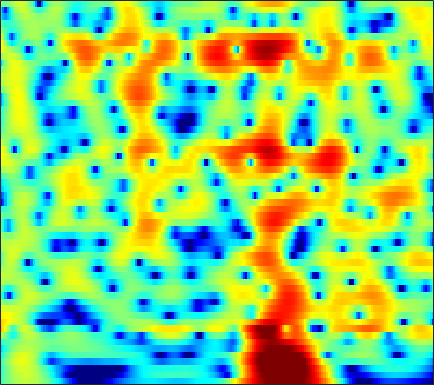

The data file committed next to this chart (first rows):
-2.2739, -1.6652, -0.92809, -0.27745, 0.15692, 0.66495, 1.0958, 1.3704, 1.6708, 1.8963, 2.048, 2.1136, 2.1375, 2.0889, 2.0042, 1.8253, 1.5717, 1.3314, 0.94249, 0.47195, -0.077266, -0.5426, -1.2366, -2.0156
-2.646, -1.909, -1.008, -0.2034, 0.3364, 0.9676, 1.498, 1.829, 2.184, 2.438, 2.593, 2.643, 2.623, 2.504, 2.35, 2.057, 1.664, 1.304, 0.7328, 0.05869, -0.7216, -1.378, -2.353, -3.443
-3.166, -2.203, -1.058, -0.06405, 0.5863, 1.329, 1.933, 2.296, 2.663, 2.897, 3.001, 2.99, 2.865, 2.612, 2.342, 1.876, 1.297, 0.7924, 0.03515, -0.8078, -1.719, -2.437, -3.428, -4.444
-2.466, -1.542, -0.4054, 0.6071, 1.279, 2.052, 2.675, 3.045, 3.405, 3.606, 3.642, 3.557, 3.287, 2.833, 2.362, 1.55, 0.5061, -0.4448, -1.964, -3.801, -5.973, -7.794, -10.2, -11.74
-4.196, -3.043, -1.653, -0.4373, 0.3593, 1.275, 2.018, 2.466, 2.92, 3.209, 3.335, 3.318, 3.147, 2.8, 2.419, 1.745, 0.8725, 0.08482, -1.146, -2.565, -4.111, -5.25, -6.487, -7.029
-6.12, -4.789, -3.29, -2.045, -1.251, -0.3555, 0.3765, 0.8305, 1.318, 1.677, 1.909, 2.002, 2.02, 1.922, 1.778, 1.5, 1.14, 0.8292, 0.3816, -0.07394, -0.5018, -0.7876, -1.089, -1.279
-3.1, -2.643, -2.118, -1.66, -1.347, -0.9329, -0.5016, -0.1763, 0.2552, 0.6506, 0.9733, 1.163, 1.325, 1.383, 1.357, 1.233, 1.035, 0.848, 0.5642, 0.2669, -0.0004154, -0.1699, -0.34, -0.434
1.742, 1.063, -0.127, -1.608, -2.768, -3.856, -3.626, -2.675, -1.115, 0.2488, 1.248, 1.753, 2.12, 2.187, 2.07, 1.724, 1.222, 0.7536, 0.1008, -0.5364, -1.082, -1.393, -1.633, -1.665
6.382, 5.371, 3.632, 1.391, -0.5285, -2.556, -2.354, -1.064, 0.726, 2.014, 2.738, 2.94, 2.751, 2.073, 1.269, -0.1991, -2.046, -3.603, -5.701, -7.627, -9.211, -10.17, -11.13, -11.19
5.984, 5.58, 4.971, 4.343, 3.897, 3.386, 2.997, 2.759, 2.457, 2.079, 1.524, 0.927, -0.1848, -1.74, -3.266, -5.936, -9.599, -13.32, -20.66, -25.17, -20.98, -19.84, -20.25, -21.02
4.738, 4.636, 4.446, 4.214, 4.013, 3.712, 3.376, 3.1, 2.683, 2.163, 1.5, 0.8946, -0.05498, -1.194, -2.181, -3.666, -5.26, -6.417, -7.791, -8.918, -9.796, -10.24, -10.59, -10.88
3.004, 2.997, 2.944, 2.87, 2.813, 2.744, 2.675, 2.606, 2.484, 2.3, 2.032, 1.765, 1.322, 0.7682, 0.293, -0.4083, -1.16, -1.747, -2.512, -3.281, -4.011, -4.551, -5.279, -6.034
0.5663, 0.2479, -0.1634, -0.4128, -0.3997, -0.09434, 0.4294, 0.8816, 1.447, 1.909, 2.236, 2.376, 2.41, 2.298, 2.139, 1.841, 1.451, 1.106, 0.6075, 0.09111, -0.4588, -0.9157, -1.572, -2.266
-2.318, -3.992, -7.34, -12.2, -13.14, -8.214, -4.26, -2.195, -0.241, 1.089, 1.964, 2.388, 2.703, 2.799, 2.737, 2.526, 2.206, 1.917, 1.499, 1.08, 0.7005, 0.4577, 0.1747, -0.07891
-0.7104, -1.622, -2.938, -3.931, -4.02, -3.133, -1.737, -0.7002, 0.4738, 1.349, 1.9, 2.119, 2.193, 2.027, 1.738, 1.155, 0.3945, -0.2522, -1.164, -1.967, -2.43, -2.429, -2.036, -1.386
1.69, 1.519, 1.302, 1.161, 1.127, 1.171, 1.309, 1.429, 1.553, 1.591, 1.518, 1.369, 1.01, 0.4304, -0.1552, -1.207, -2.687, -4.191, -6.988, -11.49, -19, -16.4, -9.541, -5.547
1.966, 2.001, 2.011, 1.985, 1.929, 1.788, 1.576, 1.368, 1.012, 0.5659, 0.07044, -0.3271, -0.8872, -1.459, -1.896, -2.55, -3.372, -4.088, -5.157, -6.162, -6.648, -6.292, -5.052, -3.458
0.9758, 1.3, 1.651, 1.847, 1.869, 1.699, 1.276, 0.773, -0.1235, -1.289, -2.635, -3.621, -4.591, -4.858, -4.627, -4.034, -3.381, -2.974, -2.532, -2.148, -1.744, -1.416, -0.9044, -0.3045
-1.286, 0.01494, 1.298, 2.087, 2.382, 2.41, 1.989, 1.358, 0.02424, -2.03, -5.249, -9.059, -20.63, -15.72, -9.481, -5.378, -3.01, -1.835, -0.7829, -0.1074, 0.3381, 0.5438, 0.7326, 0.8844
-1.625, -0.06474, 1.446, 2.427, 2.869, 3.103, 2.981, 2.665, 1.955, 0.9742, -0.1737, -1.02, -1.814, -1.947, -1.677, -1.027, -0.4007, -0.05947, 0.1879, 0.1621, -0.1326, -0.48, -1.086, -1.807
0.8116, 1.302, 1.891, 2.367, 2.632, 2.836, 2.895, 2.843, 2.658, 2.377, 2.044, 1.787, 1.477, 1.211, 1.026, 0.7935, 0.4949, 0.1804, -0.4007, -1.256, -2.488, -3.688, -5.836, -8.788
1.581, 1.616, 1.702, 1.818, 1.923, 2.091, 2.242, 2.338, 2.433, 2.451, 2.4, 2.32, 2.139, 1.884, 1.662, 1.254, 0.7503, 0.2857, -0.5108, -1.506, -2.805, -4.049, -6.068, -8.596
0.8822, 0.4448, -0.003472, -0.1905, -0.1161, 0.2473, 0.7747, 1.195, 1.71, 2.1, 2.329, 2.396, 2.341, 2.15, 1.93, 1.536, 1.075, 0.6927, 0.1325, -0.4781, -1.126, -1.672, -2.413, -3.174
-1.25, -3.018, -5.859, -7.904, -7.206, -4.527, -2.005, -0.5428, 0.8546, 1.762, 2.255, 2.377, 2.285, 1.925, 1.5, 0.8867, 0.2463, -0.1485, -0.4355, -0.5088, -0.3855, -0.2092, -0.021, 0.1704
-1.3, -3.002, -5.703, -7.583, -6.929, -4.294, -1.819, -0.3729, 0.9885, 1.787, 2.096, 2.014, 1.502, 0.4737, -0.6499, -2.619, -5.097, -6.756, -7.096, -5.191, -3.005, -1.585, -0.1198, 0.9933
-0.6686, -1.049, -1.366, -1.333, -1.07, -0.4838, 0.2833, 0.8093, 1.386, 1.69, 1.665, 1.411, 0.6573, -0.5625, -1.876, -4.308, -7.529, -10.15, -10.57, -7.636, -4.7, -3.053, -1.277, 0.09953
-3.525, -3.328, -2.675, -1.815, -1.111, -0.1995, 0.5977, 1.095, 1.577, 1.842, 1.841, 1.656, 1.171, 0.4229, -0.2842, -1.35, -2.397, -3.044, -3.603, -3.714, -3.45, -3.029, -2.206, -1.208
-14.3, -11.09, -7.033, -4.084, -2.425, -0.6949, 0.5682, 1.292, 1.98, 2.38, 2.518, 2.45, 2.181, 1.664, 1.171, 0.3194, -0.7146, -1.614, -3.025, -4.628, -6.379, -7.26, -6.946, -4.981
-10.55, -9.105, -6.487, -4.09, -2.581, -0.9577, 0.2758, 0.9756, 1.65, 2.035, 2.194, 2.175, 1.981, 1.587, 1.175, 0.4371, -0.546, -1.502, -3.171, -5.47, -8.928, -12.27, -12.42, -7.454
-6.637, -5.695, -4.374, -3.105, -2.218, -1.221, -0.4537, -0.03067, 0.3182, 0.4747, 0.453, 0.3647, 0.1251, -0.136, -0.4012, -0.7541, -1.173, -1.523, -2.041, -2.574, -2.933, -2.983, -2.582, -1.693
-5.875, -4.565, -3.212, -2.139, -1.541, -0.9748, -0.6758, -0.6313, -0.7939, -1.169, -1.718, -2.19, -2.745, -3.097, -3.147, -2.991, -2.653, -2.35, -1.933, -1.535, -1.093, -0.7157, -0.1552, 0.519
-2.857, -1.891, -0.8692, -0.1705, 0.1531, 0.3123, 0.1524, -0.2014, -1, -2.284, -4.114, -5.919, -8.671, -10.57, -9.825, -7.419, -5.201, -3.909, -2.603, -1.588, -0.828, -0.3185, 0.3129, 0.9754
0.9596, 1.421, 1.905, 2.151, 2.195, 2.037, 1.624, 1.121, 0.1511, -1.274, -3.277, -5.262, -8.536, -10.92, -9.971, -7.21, -4.922, -3.758, -2.757, -2.16, -1.837, -1.635, -1.294, -0.7802
3.261, 3.396, 3.397, 3.241, 3.022, 2.653, 2.232, 1.881, 1.368, 0.8167, 0.1815, -0.3425, -0.9518, -1.422, -1.524, -1.659, -1.742, -1.998, -2.608, -3.838, -5.474, -6.87, -7.849, -7.193
4.362, 4.104, 3.475, 2.595, 1.815, 0.8083, 0.1396, 0.04924, 0.3938, 0.987, 1.542, 1.855, 2.07, 2.107, 1.965, 1.63, 0.9346, 0.1774, -1.307, -3.521, -6.782, -10.37, -15.2, -12.38
4.197, 3.605, 2.394, 0.4486, -1.735, -6.36, -14.82, -11.62, -4.638, -1.007, 1.187, 2.27, 3.173, 3.622, 3.669, 3.479, 2.948, 2.359, 1.308, 0.007648, -1.407, -2.46, -3.554, -4.369
2.142, 1.832, 1.144, 0.07692, -0.9204, -2.344, -3.179, -2.915, -1.632, -0.04013, 1.302, 2.066, 2.752, 3.072, 3.136, 2.922, 2.508, 2.051, 1.299, 0.4541, -0.4815, -1.156, -2.064, -2.922
-0.09816, 0.2278, 0.4913, 0.628, 0.68, 0.7337, 0.8742, 1.069, 1.438, 1.868, 2.255, 2.465, 2.591, 2.521, 2.343, 1.922, 1.31, 0.7495, -0.1004, -1, -1.915, -2.557, -3.324, -3.939
-2.057, -1.068, 0.02181, 0.891, 1.41, 1.988, 2.444, 2.717, 3.004, 3.177, 3.228, 3.166, 2.939, 2.532, 2.07, 1.306, 0.2959, -0.6007, -1.952, -3.485, -4.969, -5.957, -6.825, -7.079
-3.271, -1.828, -0.2492, 1.004, 1.768, 2.6, 3.221, 3.561, 3.854, 3.956, 3.871, 3.683, 3.253, 2.607, 1.949, 0.8551, -0.5302, -1.819, -3.917, -6.697, -10.46, -14.33, -18.96, -15.33
-3.092, -1.867, -0.3797, 0.9042, 1.74, 2.652, 3.347, 3.72, 4.019, 4.092, 3.942, 3.678, 3.132, 2.359, 1.647, 0.4841, -0.9062, -2.108, -3.997, -6.199, -8.692, -10.57, -11.98, -11.28
-3.527, -2.467, -0.9739, 0.4591, 1.415, 2.477, 3.275, 3.687, 3.99, 4.021, 3.781, 3.428, 2.745, 1.846, 1.061, -0.102, -1.356, -2.282, -3.467, -4.488, -5.302, -5.721, -5.958, -5.868
-7.697, -5.236, -2.343, -0.07092, 1.265, 2.634, 3.563, 4.011, 4.284, 4.21, 3.797, 3.281, 2.307, 1.032, -0.1043, -1.804, -3.519, -4.672, -5.673, -5.951, -5.693, -5.266, -4.636, -3.99
-7.6, -4.71, -1.645, 0.6172, 1.893, 3.14, 3.949, 4.294, 4.426, 4.186, 3.576, 2.864, 1.548, -0.2541, -2, -4.995, -9.196, -13.66, -18.9, -13.9, -9.766, -7.729, -5.76, -4.258
-0.6096, 0.04706, 1.065, 2.066, 2.716, 3.397, 3.83, 3.963, 3.892, 3.518, 2.824, 2.062, 0.7426, -0.9687, -2.569, -5.053, -7.894, -10.01, -11.67, -11.32, -9.999, -8.912, -7.418, -6.038
1.651, 1.946, 2.41, 2.873, 3.191, 3.518, 3.685, 3.69, 3.505, 3.093, 2.434, 1.783, 0.6833, -0.6554, -1.789, -3.48, -5.242, -6.557, -8.217, -9.719, -10.85, -11.27, -10.98, -9.657
1.802, 2.085, 2.536, 2.992, 3.296, 3.591, 3.731, 3.729, 3.556, 3.185, 2.619, 2.086, 1.195, 0.1146, -0.7915, -2.182, -3.823, -5.231, -7.484, -10.52, -15.15, -21.58, -26.93, -15.49
-0.4458, 0.3469, 1.473, 2.457, 3.02, 3.541, 3.807, 3.838, 3.695, 3.361, 2.869, 2.397, 1.696, 0.8993, 0.2239, -0.7715, -1.904, -2.87, -4.363, -6.033, -7.704, -8.7, -9.157, -8.536
-6.157, -2.492, 0.3657, 2.076, 2.87, 3.498, 3.723, 3.658, 3.336, 2.807, 2.142, 1.584, 0.9233, 0.4135, 0.08809, -0.2424, -0.5336, -0.7855, -1.222, -1.705, -2.183, -2.472, -2.806, -2.994
0.5342, 1.153, 1.973, 2.547, 2.799, 2.867, 2.654, 2.289, 1.494, 0.3025, -1.329, -2.737, -4.341, -4.682, -4.006, -2.693, -1.575, -1.026, -0.6141, -0.4917, -0.5441, -0.6531, -0.7595, -0.8145
4.095, 3.458, 2.64, 1.863, 1.351, 0.7724, 0.2966, -0.06933, -0.8086, -2.151, -4.471, -7.392, -14.23, -14.71, -9.033, -4.846, -2.627, -1.693, -1.141, -1.216, -1.716, -2.224, -2.666, -2.532
4.532, 3.093, 0.7807, -1.97, -4.102, -5.548, -4.559, -3.345, -2.126, -1.575, -1.595, -1.782, -2.028, -1.864, -1.42, -0.649, -0.09456, 0.05049, -0.2746, -1.345, -3.473, -6.112, -12.92, -15.01
2.727, 1.151, -1.539, -5.222, -8.771, -11.47, -7.925, -5.322, -2.881, -1.306, -0.3212, 0.2001, 0.6657, 0.9954, 1.193, 1.339, 1.322, 1.137, 0.6174, -0.264, -1.502, -2.588, -3.737, -3.73
0.6222, -0.2964, -1.512, -2.604, -3.2, -3.471, -3.13, -2.567, -1.682, -0.8294, -0.1015, 0.3241, 0.777, 1.09, 1.227, 1.292, 1.242, 1.124, 0.877, 0.5605, 0.2167, -0.01798, -0.2125, -0.1947
-1.538, -2.186, -2.78, -2.967, -2.85, -2.433, -1.823, -1.303, -0.6213, -0.00865, 0.5021, 0.7948, 1.072, 1.223, 1.259, 1.244, 1.167, 1.099, 1.006, 0.9238, 0.8611, 0.8401, 0.8183, 0.8092
-5.141, -6.909, -8.069, -6.807, -5.167, -3.14, -1.518, -0.5715, 0.3997, 1.081, 1.499, 1.665, 1.684, 1.518, 1.316, 0.9869, 0.6713, 0.501, 0.4139, 0.4956, 0.7123, 0.9181, 1.185, 1.363
-5.694, -9.174, -12.42, -8.196, -5.044, -2.092, -0.1197, 0.9238, 1.88, 2.421, 2.591, 2.494, 2.071, 1.312, 0.5314, -0.7536, -2.098, -2.881, -3.126, -2.382, -1.184, -0.3097, 0.6735, 1.364
-0.01307, -0.5023, -0.7437, -0.3937, 0.1537, 1.013, 1.807, 2.281, 2.701, 2.837, 2.667, 2.308, 1.497, 0.1965, -1.205, -3.933, -8.483, -15.2, -20.16, -9.064, -4.69, -2.706, -0.9566, 0.1427
